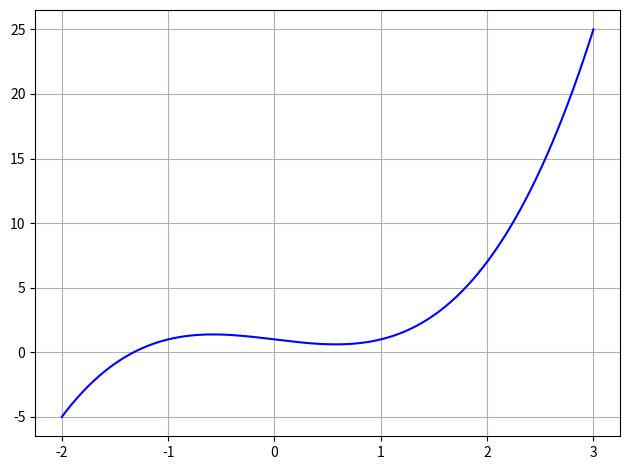
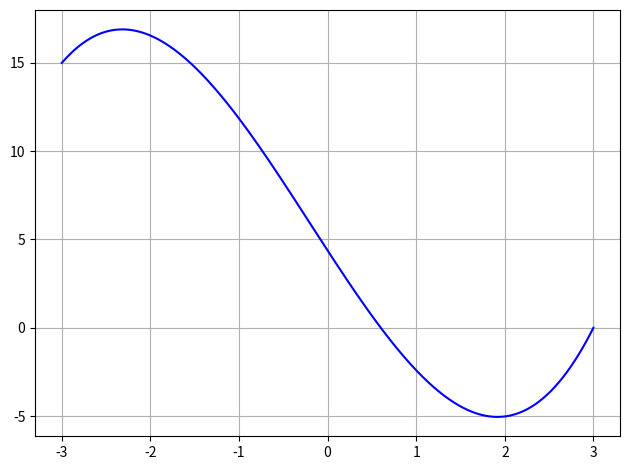

Write the Python code that produced these figures, in order.
#x3 – x +1 = 0
#x3 – x2 – 9x + 9 = 0
#x2 – ex = 0
#5x – 6ln(x) – 7 = 0
#cos(x) + 2x – 3 = 0
#C точностью до 0.01.

def s(a,b,f,eps):
    while b-a >= 2*eps:
        c = (a+b)/2
        if f(a)*f(b)<=0:
            b = c
        else:
            a = c
    return c

import matplotlib.pyplot as plt
import numpy as np

x = np.linspace(-2, 3, 400)
y = x**3 -x +1

# Создание подграфиков

fig, axs = plt.subplots()
plt.plot(x, y, label="график x3 – x +1 = y", color="blue")
plt.grid(True)
# Настройка расстояний
plt.tight_layout()
plt.show()
q = 0.01
def f(x):
    y = x ** 3 - x + 1
    return y
print(s(-2,0,f,q))


x1 = np.linspace(-3, 3, 400)
y1 = x**3 - x**2 - 9*x + 9

fig1, axs1= plt.subplots()
plt.plot(x1, y1, label="y1 = x**3 - x**2 - 9*x + 9 ", color="blue")
plt.grid(True)
# Настройка расстояний
plt.tight_layout()
plt.show()
q = 0.01
def f(x):
    y = x**3 - x**2 - 9*x + 9
    return y
print(s(-3,0,f,q))
print(s(0,3,f,q))

